2-way image classification set "dataset" from GitHub (satishgoudabommanagoudar-code/ForestVision); label vocabulary: forest, non-forest.

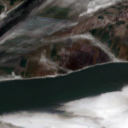
Label: non-forest

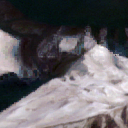
Label: non-forest

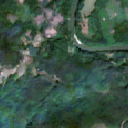
Label: forest

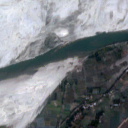
Label: non-forest

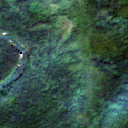
Label: forest

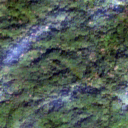
Label: forest
